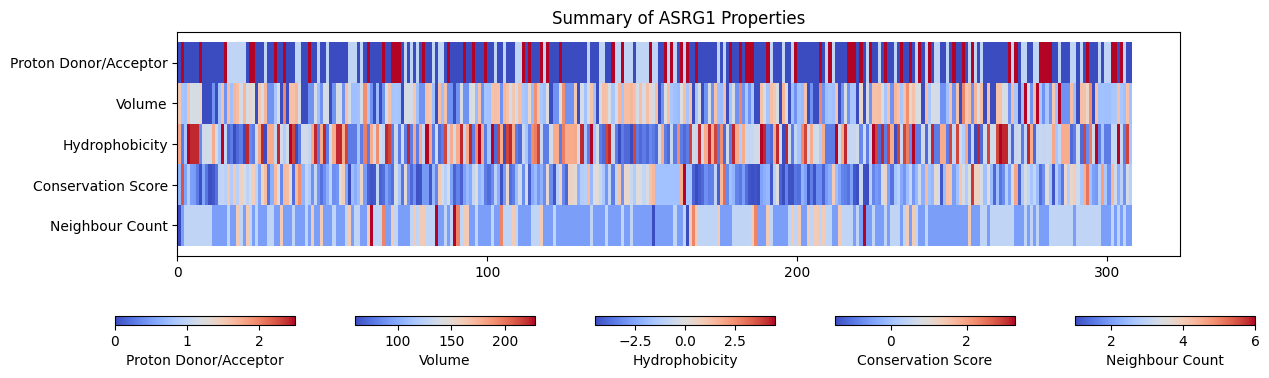

Data behind this chart, as committed beside it:
residue_id, residue_name, conservation_score, neighbour_count, hydrophobicity, volume, proton_donor
1, MET, -0.937, 1, 1.9, 162.9, 0.0
2, ASN, 1.645, 2, -3.5, 114.1, 2.5
3, PRO, -0.842, 3, -1.6, 112.7, 0.0
4, ILE, 0.084, 3, 4.5, 166.7, 0.0
5, VAL, -0.494, 3, 4.2, 140.0, 0.0
6, VAL, -0.207, 3, 4.2, 140.0, 0.0
7, VAL, -0.861, 3, 4.2, 140.0, 0.0
8, HIS, -1.376, 3, -3.2, 153.2, 2.5
9, GLY, -0.412, 3, -0.4, 60.4, 0.0
10, GLY, -1.002, 3, -0.4, 60.4, 0.0
11, GLY, -1.381, 3, -0.4, 60.4, 0.0
12, ALA, -1.236, 2, 1.8, 88.6, 0.0
13, GLY, -0.941, 2, -0.4, 60.4, 0.0
14, PRO, 0.565, 2, -1.6, 112.7, 0.0
15, ILE, -0.093, 2, 4.5, 166.7, 0.0
16, SER, 0.505, 2, -0.8, 89.0, 2.5
17, LYS, 1.588, 3, -3.9, 168.6, 1.0
18, ASP, 0.262, 2, -3.5, 111.1, 1.0
19, ARG, 1.059, 2, -4.5, 173.4, 1.0
20, LYS, 0.396, 4, -3.9, 168.6, 1.0
21, GLU, 0.932, 3, -3.5, 138.4, 1.0
22, ARG, 0.587, 2, -4.5, 173.4, 1.0
23, VAL, 0.235, 4, 4.2, 140.0, 0.0
24, HIS, 0.429, 3, -3.2, 153.2, 2.5
25, GLN, 0.953, 2, -3.5, 143.8, 2.5
26, GLY, 0.501, 3, -0.4, 60.4, 0.0
27, MET, -0.738, 2, 1.9, 162.9, 0.0
28, VAL, 1.338, 2, 4.2, 140.0, 0.0
29, ARG, 1.464, 2, -4.5, 173.4, 1.0
30, ALA, -0.922, 3, 1.8, 88.6, 0.0
31, ALA, -0.371, 2, 1.8, 88.6, 0.0
32, THR, 1.773, 2, -0.7, 116.1, 2.5
33, VAL, 0.8, 2, 4.2, 140.0, 0.0
34, GLY, -0.775, 3, -0.4, 60.4, 0.0
35, TYR, 0.912, 2, -1.3, 193.6, 2.5
36, GLY, 1.431, 2, -0.4, 60.4, 0.0
37, ILE, 1.569, 2, 4.5, 166.7, 0.0
38, LEU, -0.82, 3, 3.8, 166.7, 0.0
39, ARG, 1.949, 2, -4.5, 173.4, 1.0
40, GLU, 1.849, 2, -3.5, 138.4, 1.0
41, GLY, -0.269, 2, -0.4, 60.4, 0.0
42, GLY, 0.544, 3, -0.4, 60.4, 0.0
43, SER, 0.132, 2, -0.8, 89.0, 2.5
44, ALA, -0.801, 4, 1.8, 88.6, 0.0
45, VAL, 0.38, 2, 4.2, 140.0, 0.0
46, ASP, -0.602, 2, -3.5, 111.1, 1.0
47, ALA, -1.065, 4, 1.8, 88.6, 0.0
48, VAL, -0.889, 2, 4.2, 140.0, 0.0
49, GLU, -0.116, 2, -3.5, 138.4, 1.0
50, GLY, 0.256, 2, -0.4, 60.4, 0.0
51, ALA, -0.71, 3, 1.8, 88.6, 0.0
52, VAL, -0.491, 2, 4.2, 140.0, 0.0
53, VAL, 1.065, 2, 4.2, 140.0, 0.0
54, ALA, 0.626, 2, 1.8, 88.6, 0.0
55, LEU, -0.481, 3, 3.8, 166.7, 0.0
56, GLU, -1.43, 4, -3.5, 138.4, 1.0
57, ASP, -0.211, 2, -3.5, 111.1, 1.0
58, ASP, -0.357, 3, -3.5, 111.1, 1.0
59, PRO, 0.006, 3, -1.6, 112.7, 0.0
60, GLU, 0.704, 2, -3.5, 138.4, 1.0
... 251 more rows
